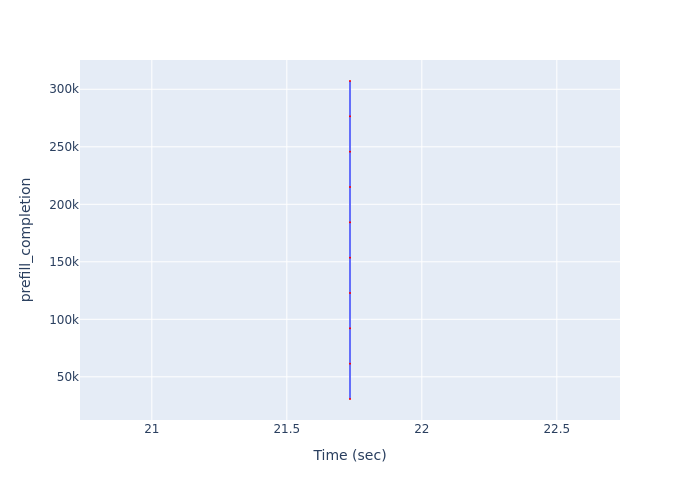

Data behind this chart, as committed beside it:
Time (sec), prefill_completion
21.73, 30720
21.73, 61440
21.73, 92160
21.73, 122880
21.73, 153600
21.73, 184320
21.73, 215040
21.73, 245760
21.73, 276480
21.73, 307200
